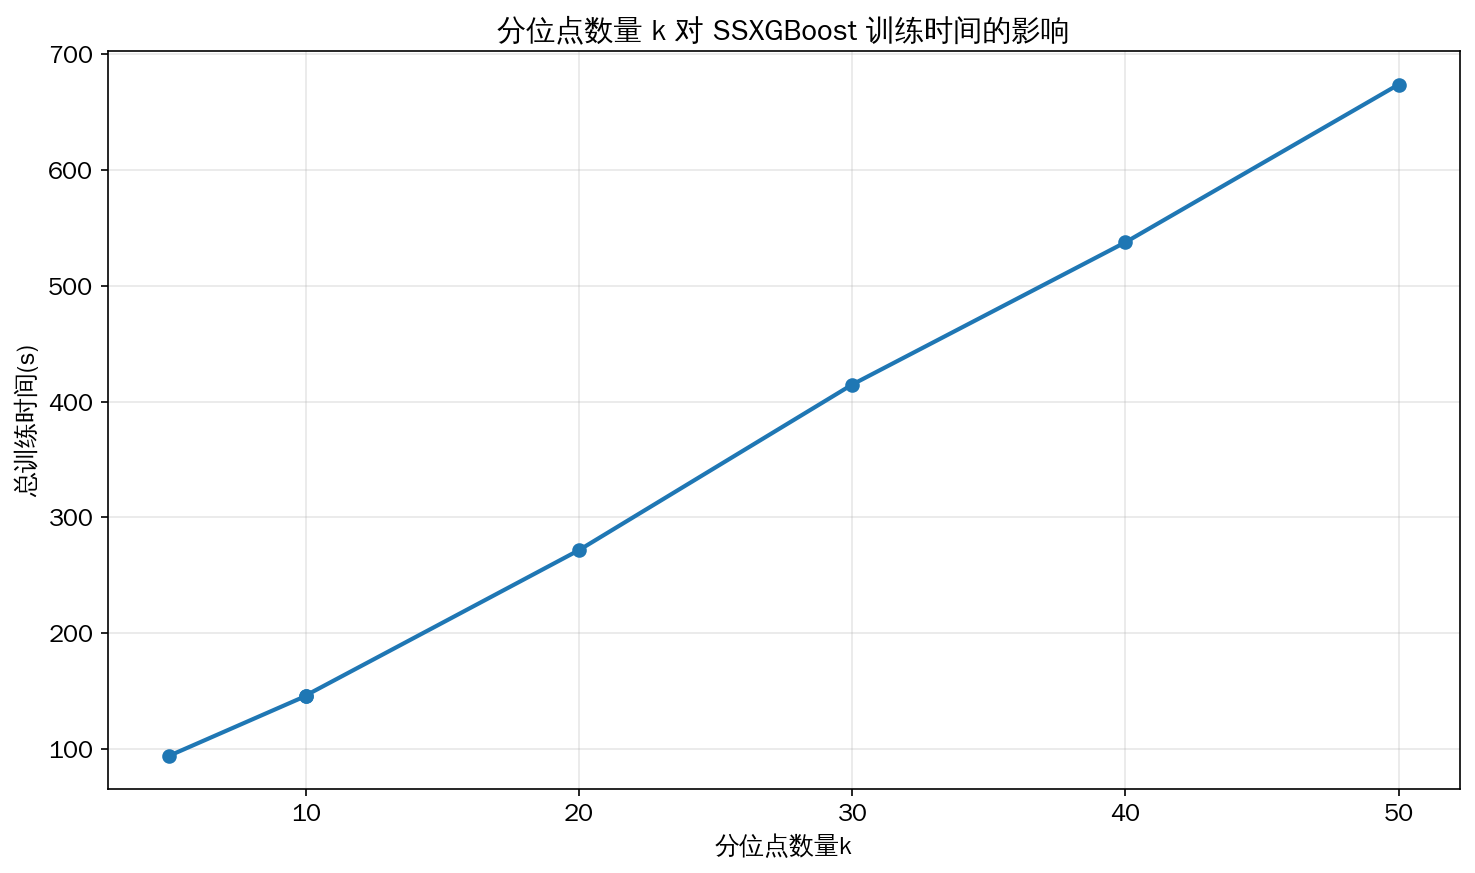

Source data for this figure (header and first rows):
分位点数量k, 样本数量, n_estimators, max_depth, 总训练时间(s)
5, 10000, 3, 3, 94.06
10, 10000, 3, 3, 145.7
10, 10000, 3, 3, 146.1
20, 10000, 3, 3, 271.6
30, 10000, 3, 3, 414.6
40, 10000, 3, 3, 537.5
50, 10000, 3, 3, 673.8
30, 5000, 3, 3, 405.4
